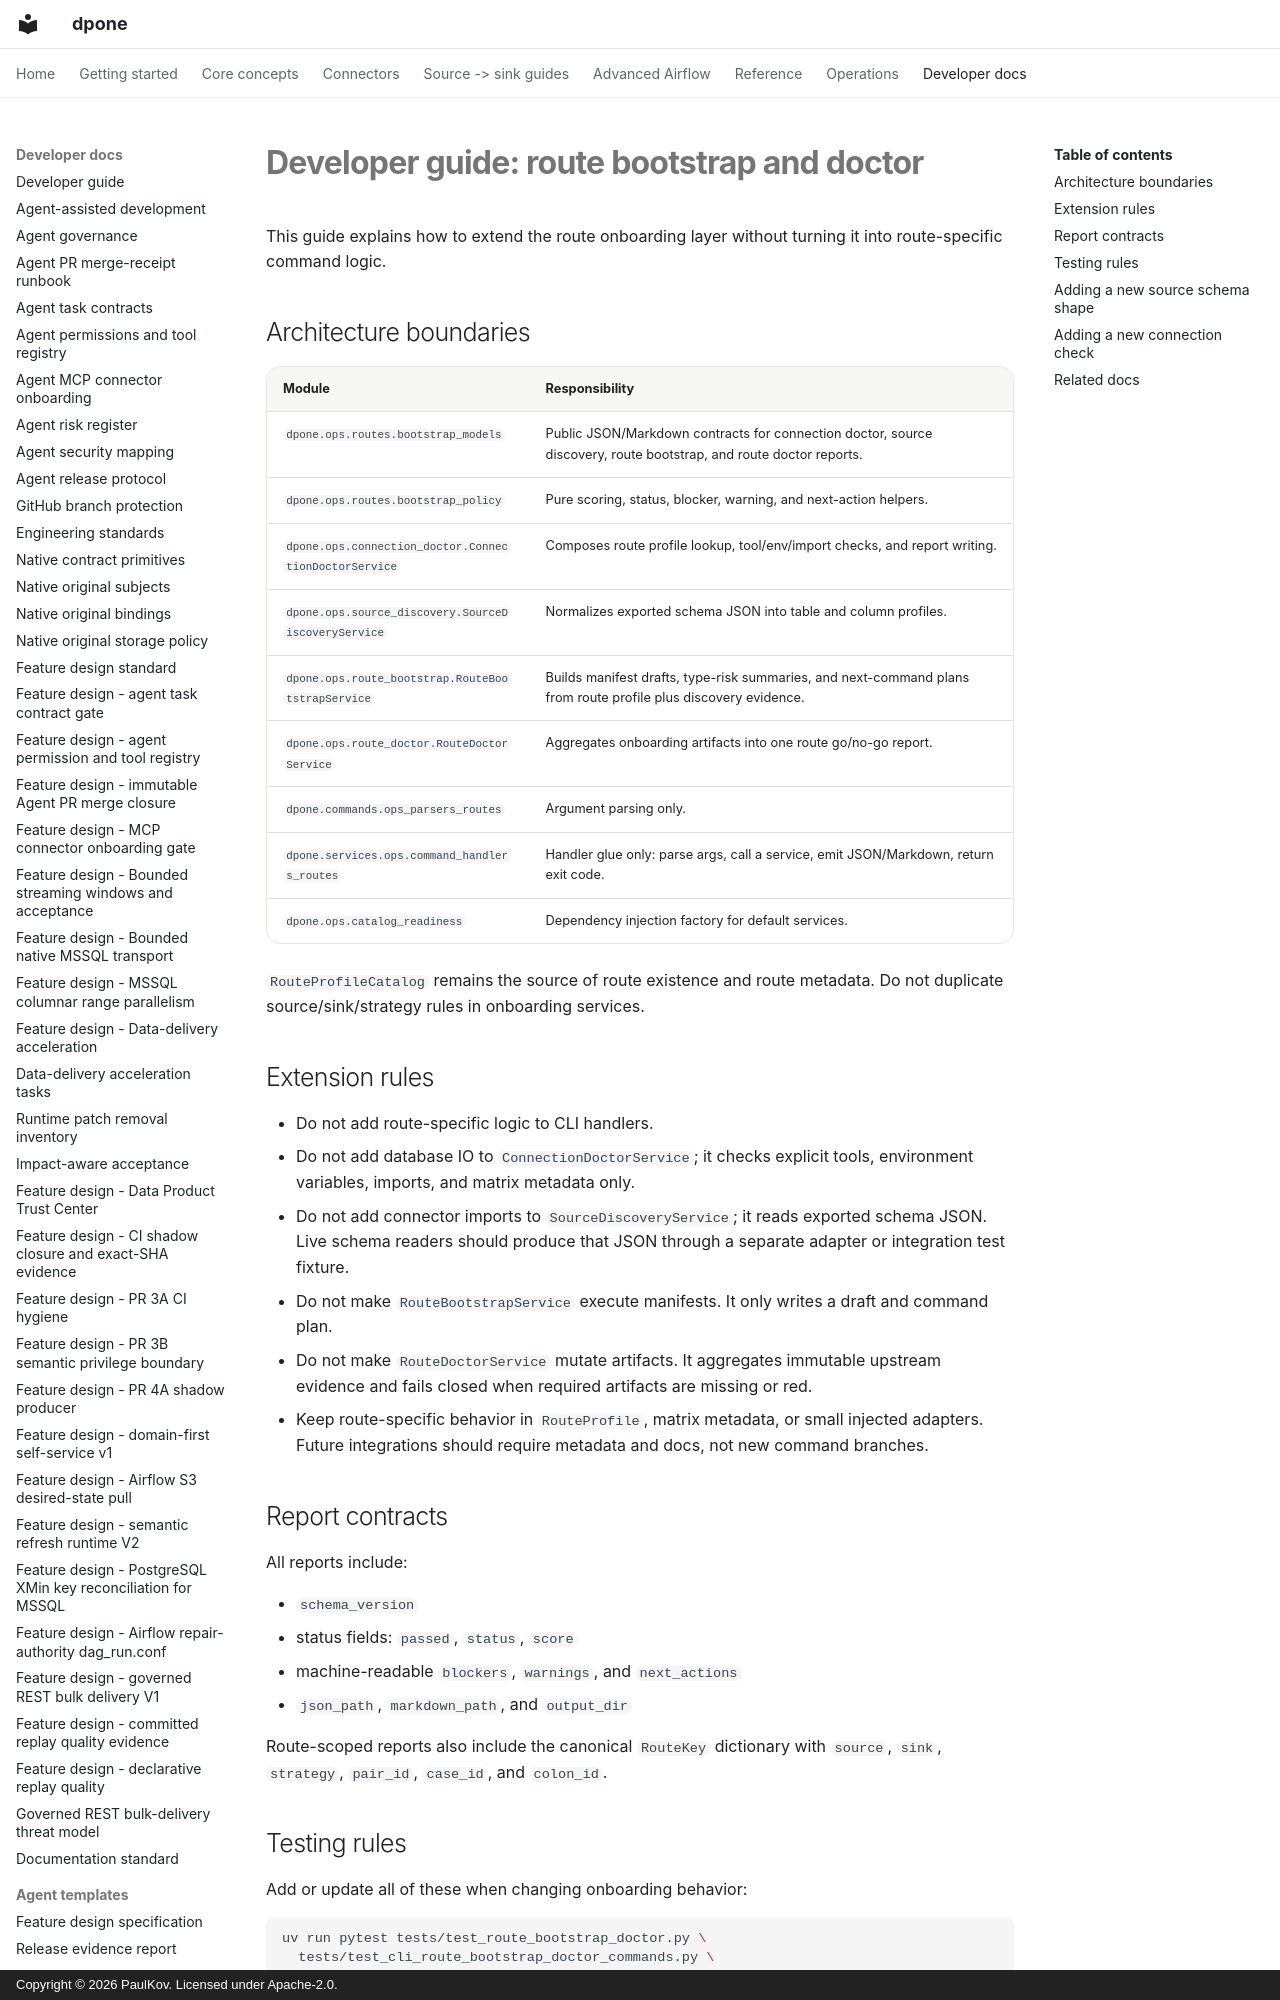

repository: PaulKov/dpone · page: developer-route-bootstrap-doctor/index.html · generator: mkdocs · copyright: Copyright © 2026 PaulKov. Licensed under Apache-2.0.

# Developer guide: route bootstrap and doctor

This guide explains how to extend the route onboarding layer without turning it
into route-specific command logic.

## Architecture boundaries

| Module | Responsibility |
| --- | --- |
| `dpone.ops.routes.bootstrap_models` | Public JSON/Markdown contracts for connection doctor, source discovery, route bootstrap, and route doctor reports. |
| `dpone.ops.routes.bootstrap_policy` | Pure scoring, status, blocker, warning, and next-action helpers. |
| `dpone.ops.connection_doctor.ConnectionDoctorService` | Composes route profile lookup, tool/env/import checks, and report writing. |
| `dpone.ops.source_discovery.SourceDiscoveryService` | Normalizes exported schema JSON into table and column profiles. |
| `dpone.ops.route_bootstrap.RouteBootstrapService` | Builds manifest drafts, type-risk summaries, and next-command plans from route profile plus discovery evidence. |
| `dpone.ops.route_doctor.RouteDoctorService` | Aggregates onboarding artifacts into one route go/no-go report. |
| `dpone.commands.ops_parsers_routes` | Argument parsing only. |
| `dpone.services.ops.command_handlers_routes` | Handler glue only: parse args, call a service, emit JSON/Markdown, return exit code. |
| `dpone.ops.catalog_readiness` | Dependency injection factory for default services. |
